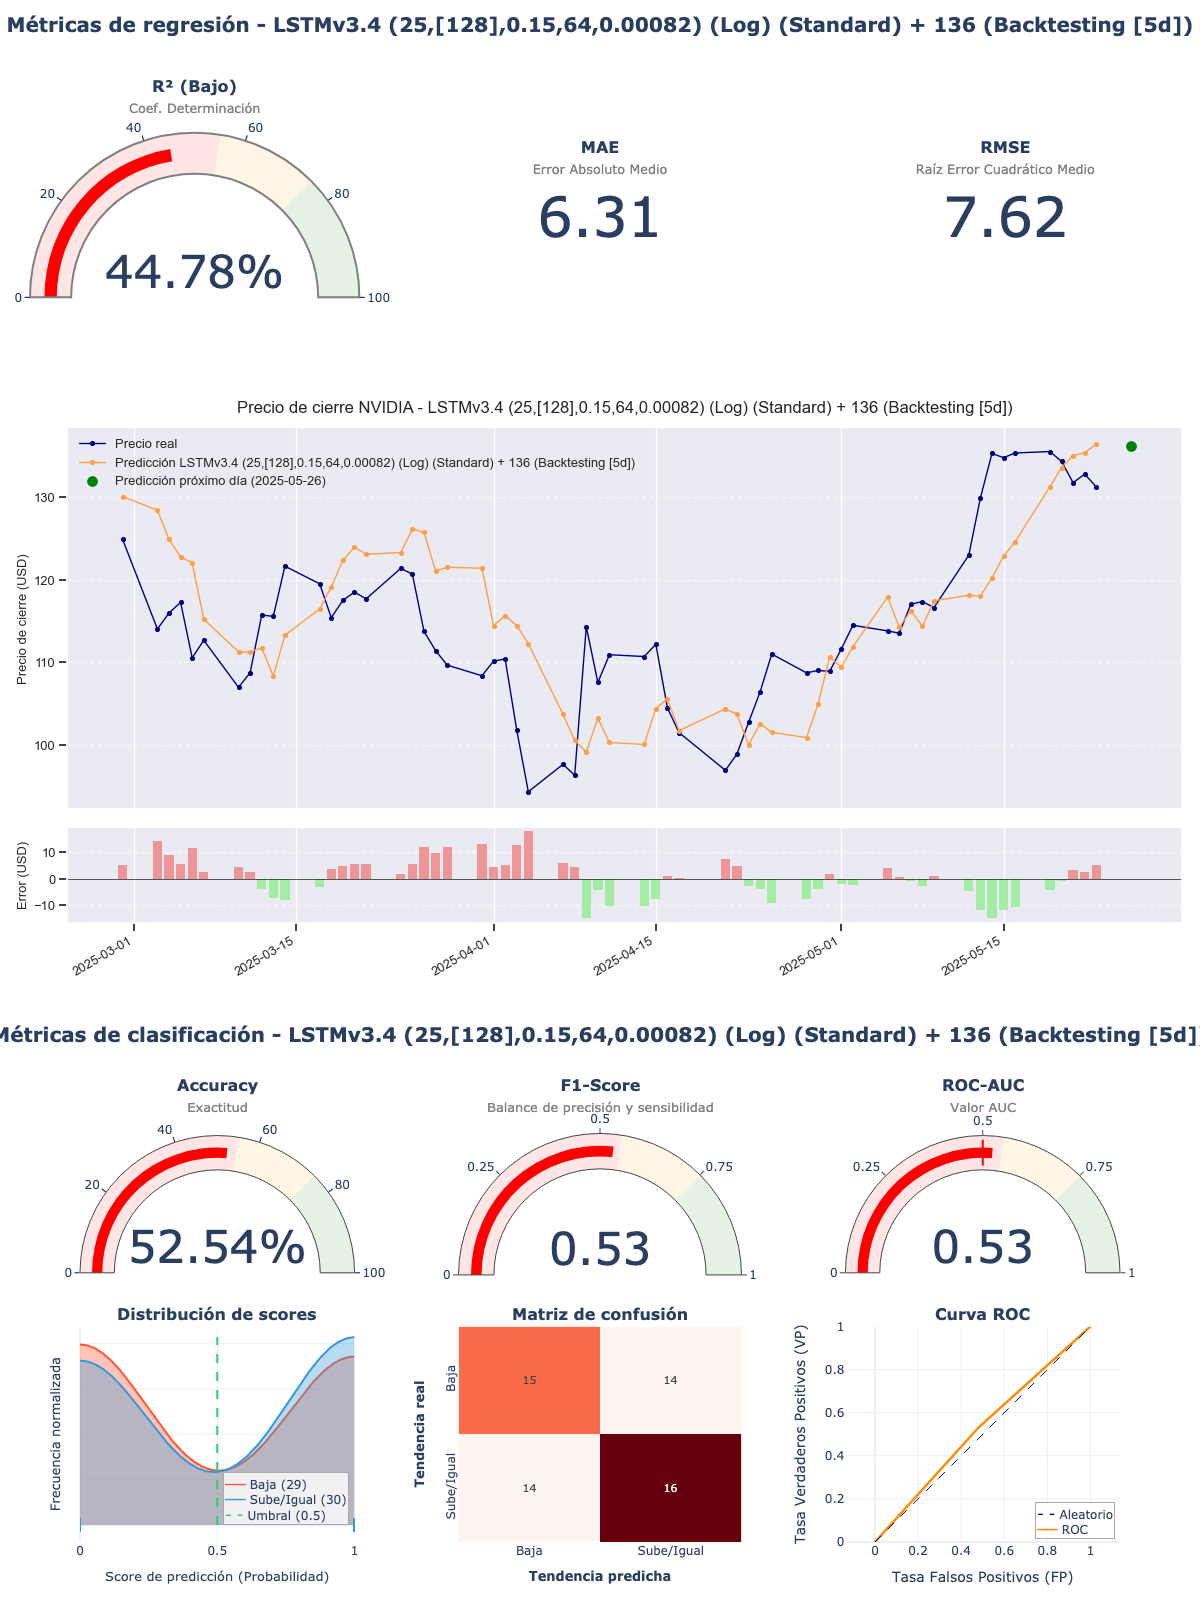

The data file committed next to this chart (first rows):
model_title; model_hash; r2; mae; rmse; accuracy; f1_score; roc_auc; irb_regr; irb_clas; irb_total
LSTMv3.4 (25,[128],0.15,64,0.00082) (Log…; 12e27bbd; 0,4478; 6,3065; 7,6214; 0,5254; 0,5333; 0,5253; 0,5578; 1,0053; 0,8039
